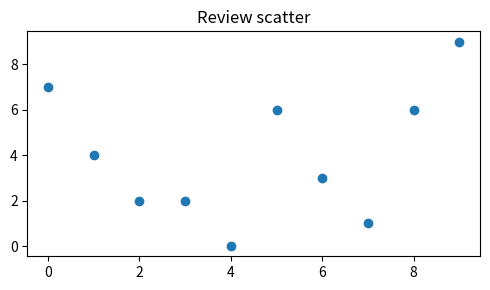

Python code for this plot: (Note: this script raises an exception after producing the figure.)
# # Class 4 — Choosing the Right Visualization — Activities & Questions (answers)

# ### Slide 9 — How do we decide what type of visualization to use? Does it matter?
# - Yes: chart type controls what comparisons are easy. Pick based on your question: trends over time → line; category comparison → bar/lollipop; distributions → histogram/box; relationships → scatter; composition → stacked/area (carefully).

# ### Slide 10 — Choosing the right visualization (rule of thumb)
# - Start with the analytical task (compare, rank, show change, show distribution, show relationship), then pick the simplest encoding that supports it.

# ### Slide 11–16 — Activity: analyze the two gun-violence visualizations
# **Viz #1 (Slides 12–14: many arcs/markers by state)**
# - What it helps you learn: relative magnitude by state/region; where events cluster.
# - Not neutral: the style is emotive/advocacy-driven (dark background, dramatic arcs) and encourages a moral/political reading.


# **Viz #2 (Slide 13 + 15): bar chart of incidents by year**
# - What it helps you learn: trend over time and year-to-year comparison.
# - More neutral *in tone*, but choices still matter (definition of ‘incident’, time window, data source).

# **Slide 16: qualities that make Viz #2 effective**
# - Clear axis labels, simple encoding (length), easy comparison, consistent scale, minimal decoration, and the message matches what you see first (rising counts).

# ### Slide 18 — Jobs report: same data, different story?
# - When a figure changes scale, baseline, annotations, or what time window is shown, it can shift perception from “recovery is strong” to “recovery is weak/uneven.”
# - The lesson: *framing choices* (what’s highlighted, what’s omitted) change the narrative even if the numbers are real.

# ### Slide 21–22 — Can data visualization be ‘neutral’?
# - Not fully: every visualization involves choices (what to include, scale, color, annotations).
# - But you *can* aim for fairness by being transparent, showing context/uncertainty, and avoiding manipulative design.

# ### Slide 27 — Recall the three qualities
# - Aesthetic, Substantive (honest), and Perceptual (easy to interpret correctly).

# ### Slide 29 — What do we want our visualization to do?
# - Typical goals: help people **discover** patterns, **compare** values, **communicate** a key message, and **support decisions**. The goal should drive design.

# ### Slide 37 — How do people perceive data visualizations?
# - People use pre-attentive cues (position, length, angle, color) first; good charts map important data to strong cues (position/length) and reduce cognitive load with labeling and grouping.

# Tiny “review” code (matplotlib figure/axes):

''' python code in class 4 review '''

import numpy as np
import matplotlib.pyplot as plt

x = np.arange(10)
y = np.random.randint(0, 10, 10)

fig, ax = plt.subplots(figsize=(5,3))
ax.scatter(x, y)
ax.set_title("Review scatter")
fig.tight_layout()
fig.savefig("outputs/04_review_scatter.png", dpi=200)
